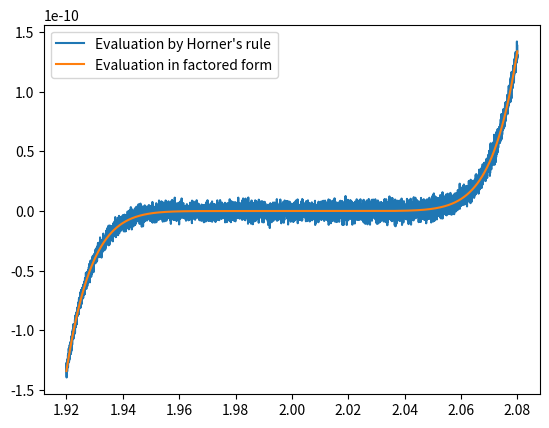

Here is the Python script that generated this plot:
import numpy as np

#Evalue  polynomial in factored form
def f(x):
    return (x-2.)**9

#coefficients for expanded form
coeffs = np.asarray([-512., 2304., -4608., 5376., -4032., 2016., -672., 144., -18., 1.])

#Evaluate polynomial using coefficients
def p(x):
    return np.inner(coeffs, np.asarray([x**i for i in range(10)]))

#Evaluate Horner's rule for polynomial
def h(x):
    y = 0.
    #[::-1] looks at all elements with stride -1, reversing the order
    for c in coeffs[::-1]:
        y = x*y+c
    return y

#Define 8000 points between 1.92 and 2.08
xpts = 1.92+np.arange(8000.)/50000.

import matplotlib
import matplotlib.pyplot as pt

#plot functions evaluated at each point using Horder's rule and using factored form
pt.plot(xpts,[h(x) for x in xpts],label='Evaluation by Horner\'s rule')
pt.plot(xpts,[f(x) for x in xpts],label='Evaluation in factored form')
pt.legend()
pt.show()


